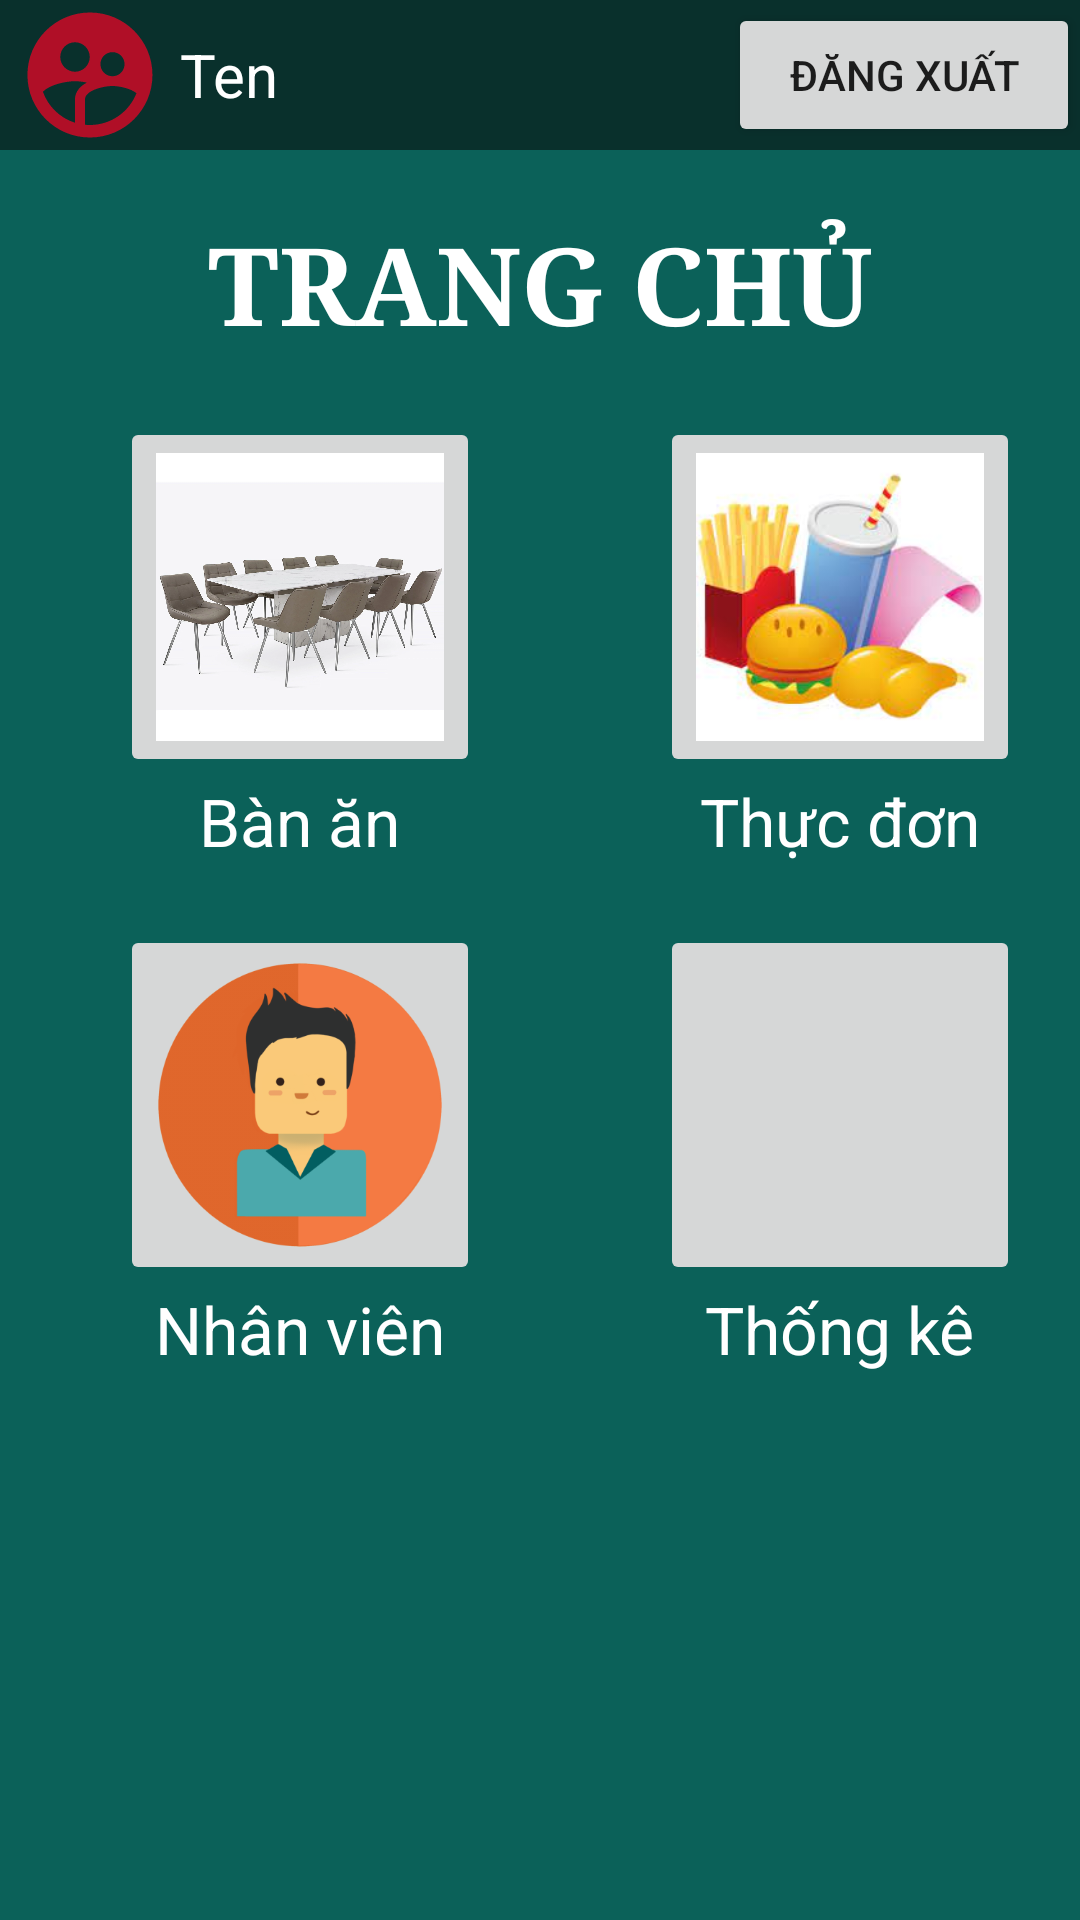

Layout XML and referenced resources for this Android screen:
<!-- AndroidManifest.xml: application theme Theme.Orderfood -->
<!-- res/layout/trangchu.xml -->
<?xml version="1.0" encoding="utf-8"?>
<LinearLayout xmlns:android="http://schemas.android.com/apk/res/android"
    xmlns:app="http://schemas.android.com/apk/res-auto"
    xmlns:tools="http://schemas.android.com/tools"
    android:layout_width="match_parent"
    android:layout_height="match_parent"
    tools:context=".Trangchu"
    android:orientation="vertical"
    android:background="#0B6159" >
    <LinearLayout
        android:weightSum="10"
        android:background="#09302C"
        android:layout_width="match_parent"
        android:layout_height="wrap_content"
        android:orientation="horizontal">
            <ImageView
                android:layout_width="60dp"
                android:layout_height="50dp"
                android:src="@drawable/ic_baseline_supervised_user" />
            <TextView
                android:layout_weight="9"
                android:id="@+id/txtTendangnhap"
                android:textColor="#ffffff"
                android:layout_gravity="center"
                android:layout_width="wrap_content"
                android:layout_height="wrap_content"
                android:text="Ten"
                android:textSize="20sp" />
        <Button
            android:id="@+id/btnDangxuat"
            android:layout_weight="1"
            android:layout_gravity="center"
            android:layout_width="wrap_content"
            android:layout_height="wrap_content"
            android:text="Đăng xuất"/>
    </LinearLayout>
    <TextView
        android:textColor="#ffffff"
        android:fontFamily="serif"
        android:layout_marginTop="20dp"
        android:layout_width="match_parent"
        android:layout_height="wrap_content"
        android:text="TRANG CHỦ"
        android:gravity="center"
        android:textSize="36sp"
        android:textStyle="bold"/>
    <TableLayout
        android:layout_marginTop="20dp"
        android:layout_width="match_parent"
        android:layout_height="wrap_content">
        <TableRow
            android:layout_width="wrap_content"
            android:layout_height="wrap_content">
            <LinearLayout
                android:gravity="center"
                android:layout_weight="1"
                android:orientation="vertical">
                <ImageButton
                    android:id="@+id/imbBanan"
                    android:layout_width="120dp"
                    android:layout_height="120dp"
                    android:src="@drawable/ban_an"
                    android:scaleType="fitCenter"/>
                <TextView
                    android:layout_width="wrap_content"
                    android:layout_height="wrap_content"
                    android:text="Bàn ăn"
                    android:textColor="#ffffff"
                    android:textSize="22sp"/>
            </LinearLayout>
            <LinearLayout
                android:layout_weight="0.5"
                android:gravity="center"
                android:orientation="vertical">

                <ImageButton
                    android:id="@+id/imbThucdon"
                    android:layout_width="120dp"
                    android:layout_height="120dp"
                    android:scaleType="fitCenter"
                    android:src="@drawable/thuc_don" />

                <TextView
                    android:layout_width="wrap_content"
                    android:layout_height="wrap_content"
                    android:text="Thực đơn"
                    android:textColor="#ffffff"
                    android:textSize="22sp"/>
            </LinearLayout>
        </TableRow>
        <TableRow
            android:layout_marginTop="20dp"
            android:layout_width="match_parent"
            android:layout_height="wrap_content">
            <LinearLayout
                android:layout_weight="1"
                android:gravity="center"
                android:orientation="vertical">
                <ImageButton
                    android:id="@+id/imbNhanvien"
                    android:layout_width="120dp"
                    android:layout_height="120dp"
                    android:src="@drawable/nhan_vien"
                    android:scaleType="fitCenter"/>
                <TextView
                    android:id="@+id/txtNhanvien"
                    android:layout_width="wrap_content"
                    android:layout_height="wrap_content"
                    android:text="Nhân viên"
                    android:textColor="#ffffff"
                    android:textSize="22sp"/>
            </LinearLayout>
            <LinearLayout
                android:gravity="center"
                android:layout_weight="0.5"
                android:orientation="vertical">
                <ImageButton
                    android:id="@+id/imbThongke"
                    android:layout_width="120dp"
                    android:layout_height="120dp"
                    android:src="@drawable/thong_ke"
                    android:scaleType="fitCenter"/>
                <TextView
                    android:id="@+id/txtThongke"
                    android:layout_width="wrap_content"
                    android:layout_height="wrap_content"
                    android:text="Thống kê"
                    android:textColor="#ffffff"
                    android:textSize="22sp"/>
            </LinearLayout>
        </TableRow>
    </TableLayout>


</LinearLayout>
<!-- resources referenced by this layout -->
<resources>
  <!-- drawable ban_an: jpg bitmap (drawable-v24, 109700 bytes) -->
  <!-- drawable ic_baseline_supervised_user (drawable) -->
  <vector android:height="24dp" android:tint="#B00F27"
      android:viewportHeight="24" android:viewportWidth="24"
      android:width="24dp" xmlns:android="http://schemas.android.com/apk/res/android">
      <path android:fillColor="@android:color/white" android:pathData="M11.99,2c-5.52,0 -10,4.48 -10,10s4.48,10 10,10 10,-4.48 10,-10 -4.48,-10 -10,-10zM15.6,8.34c1.07,0 1.93,0.86 1.93,1.93 0,1.07 -0.86,1.93 -1.93,1.93 -1.07,0 -1.93,-0.86 -1.93,-1.93 -0.01,-1.07 0.86,-1.93 1.93,-1.93zM9.6,6.76c1.3,0 2.36,1.06 2.36,2.36 0,1.3 -1.06,2.36 -2.36,2.36s-2.36,-1.06 -2.36,-2.36c0,-1.31 1.05,-2.36 2.36,-2.36zM9.6,15.89v3.75c-2.4,-0.75 -4.3,-2.6 -5.14,-4.96 1.05,-1.12 3.67,-1.69 5.14,-1.69 0.53,0 1.2,0.08 1.9,0.22 -1.64,0.87 -1.9,2.02 -1.9,2.68zM11.99,20c-0.27,0 -0.53,-0.01 -0.79,-0.04v-4.07c0,-1.42 2.94,-2.13 4.4,-2.13 1.07,0 2.92,0.39 3.84,1.15 -1.17,2.97 -4.06,5.09 -7.45,5.09z"/>
  </vector>
  <!-- drawable nhan_vien: png bitmap (drawable-v24, 27915 bytes) -->
  <!-- drawable thuc_don: jpg bitmap (drawable-v24, 7110 bytes) -->
  <style name="Theme.Orderfood" parent="Theme.AppCompat.Light.NoActionBar">
          
          <item name="colorPrimary">@color/purple_500</item>
          <item name="colorPrimaryVariant">@color/purple_700</item>
          <item name="colorOnPrimary">@color/white</item>
          
          <item name="colorSecondary">@color/teal_200</item>
          <item name="colorSecondaryVariant">@color/teal_700</item>
          <item name="colorOnSecondary">@color/black</item>
          
          <item name="android:statusBarColor" tools:targetApi="l">?attr/colorPrimaryVariant</item>
          
      </style>
  <!-- not gathered from this repository: default colours our renderer supplied (Android Studio template values) -->
  <color name="purple_500">#FF6200EE</color>
  <color name="purple_700">#FF3700B3</color>
  <color name="teal_200">#FF03DAC5</color>
  <color name="teal_700">#FF018786</color>
  <color name="black">#FF000000</color>
  <color name="white">#FFFFFFFF</color>
</resources>
